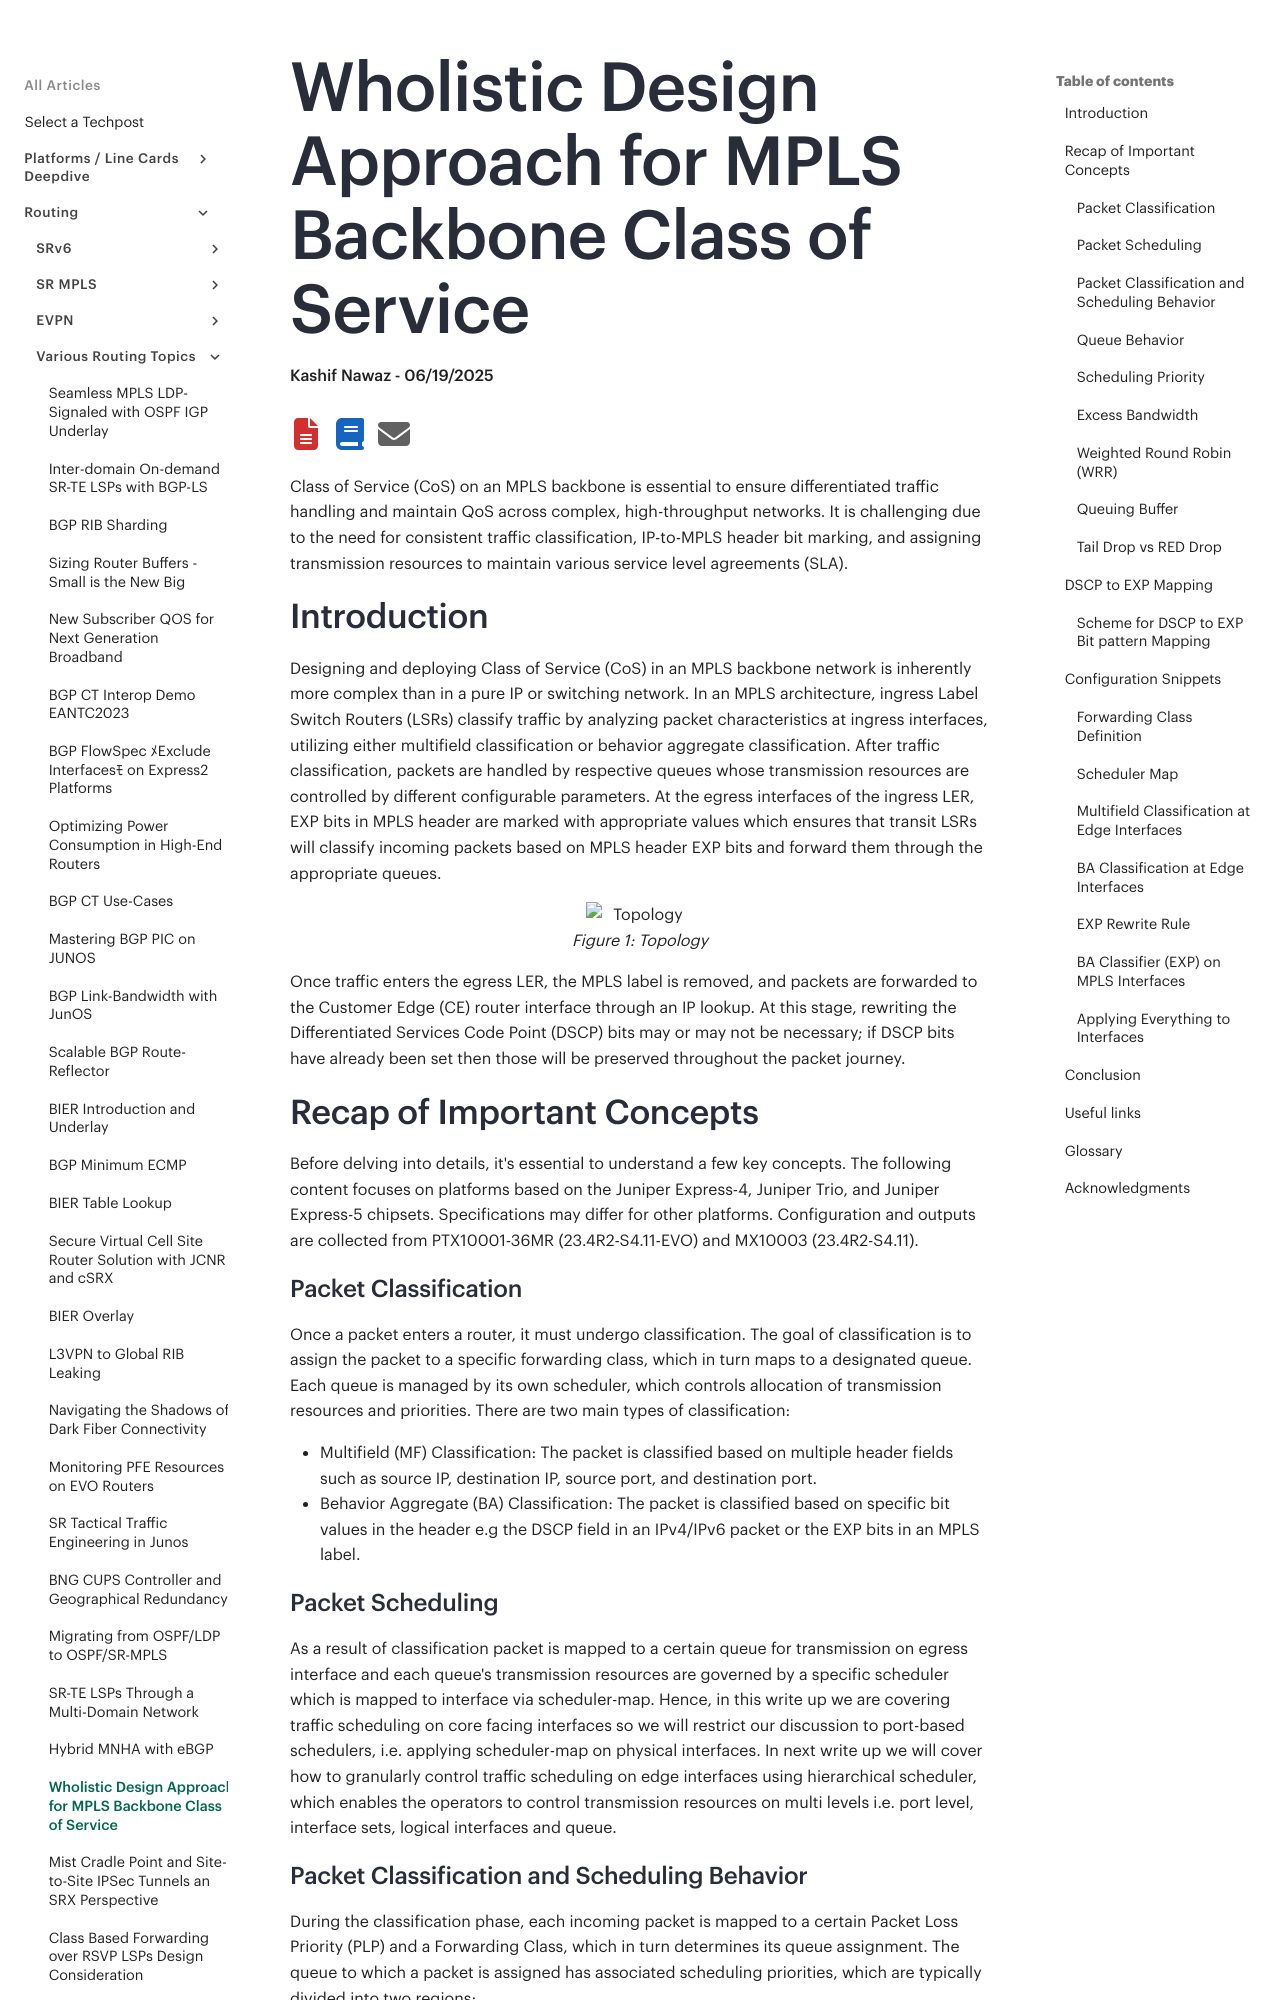

repository: Juniper/techpost · page: articles/wholistic-design-approach-for-mpls-backbone-cos/article/index.html · generator: mkdocs

# Wholistic Design Approach for MPLS Backbone Class of Service

**Kashif Nawaz - 06/19/2025**

Class of Service (CoS) on an MPLS backbone is essential to ensure differentiated traffic handling and maintain QoS across complex, high-throughput networks. It is challenging due to the need for consistent traffic classification, IP-to-MPLS header bit marking, and assigning transmission resources to maintain various service level agreements (SLA).

## Introduction

Designing and deploying Class of Service (CoS) in an MPLS backbone network is inherently more complex than in a pure IP or switching network. In an MPLS architecture, ingress Label Switch Routers (LSRs) classify traffic by analyzing packet characteristics at ingress interfaces, utilizing either multifield classification or behavior aggregate classification. After traffic classification, packets are handled by respective queues whose transmission resources are controlled by different configurable parameters. At the egress interfaces of the ingress LER, EXP bits in MPLS header are marked with appropriate values which ensures that transit LSRs will classify incoming packets based on MPLS header EXP bits and forward them through the appropriate queues.

![Topology](images/picture3.png)

Once traffic enters the egress LER, the MPLS label is removed, and packets are forwarded to the Customer Edge (CE) router interface through an IP lookup. At this stage, rewriting the Differentiated Services Code Point (DSCP) bits may or may not be necessary; if DSCP bits have already been set then those will be preserved throughout the packet journey.

## Recap of Important Concepts

Before delving into details, it's essential to understand a few key concepts. The following content focuses on platforms based on the Juniper Express-4, Juniper Trio, and Juniper Express-5 chipsets. Specifications may differ for other platforms. Configuration and outputs are collected from PTX10001-36MR (23.4R2-S4.11-EVO) and MX10003 (23.4R2-S4.11).

### Packet Classification

Once a packet enters a router, it must undergo classification. The goal of classification is to assign the packet to a specific forwarding class, which in turn maps to a designated queue. Each queue is managed by its own scheduler, which controls allocation of transmission resources and priorities. There are two main types of classification:

- Multifield (MF) Classification: The packet is classified based on multiple header fields such as source IP, destination IP, source port, and destination port.
- Behavior Aggregate (BA) Classification: The packet is classified based on specific bit values in the header  e.g  the DSCP field in an IPv4/IPv6 packet or the EXP bits in an MPLS label.

### Packet Scheduling

As a result of classification packet is mapped to a certain queue for transmission on egress interface and each queue's transmission resources are governed by a specific scheduler which is mapped to interface via scheduler-map. Hence, in this write up we are covering traffic scheduling on core facing interfaces so we will restrict our discussion to port-based schedulers, i.e. applying scheduler-map on physical interfaces. In next write up we will cover how to granularly control traffic scheduling on edge interfaces using hierarchical scheduler, which enables the operators to control transmission resources on multi levels i.e. port level, interface sets, logical interfaces and queue.
